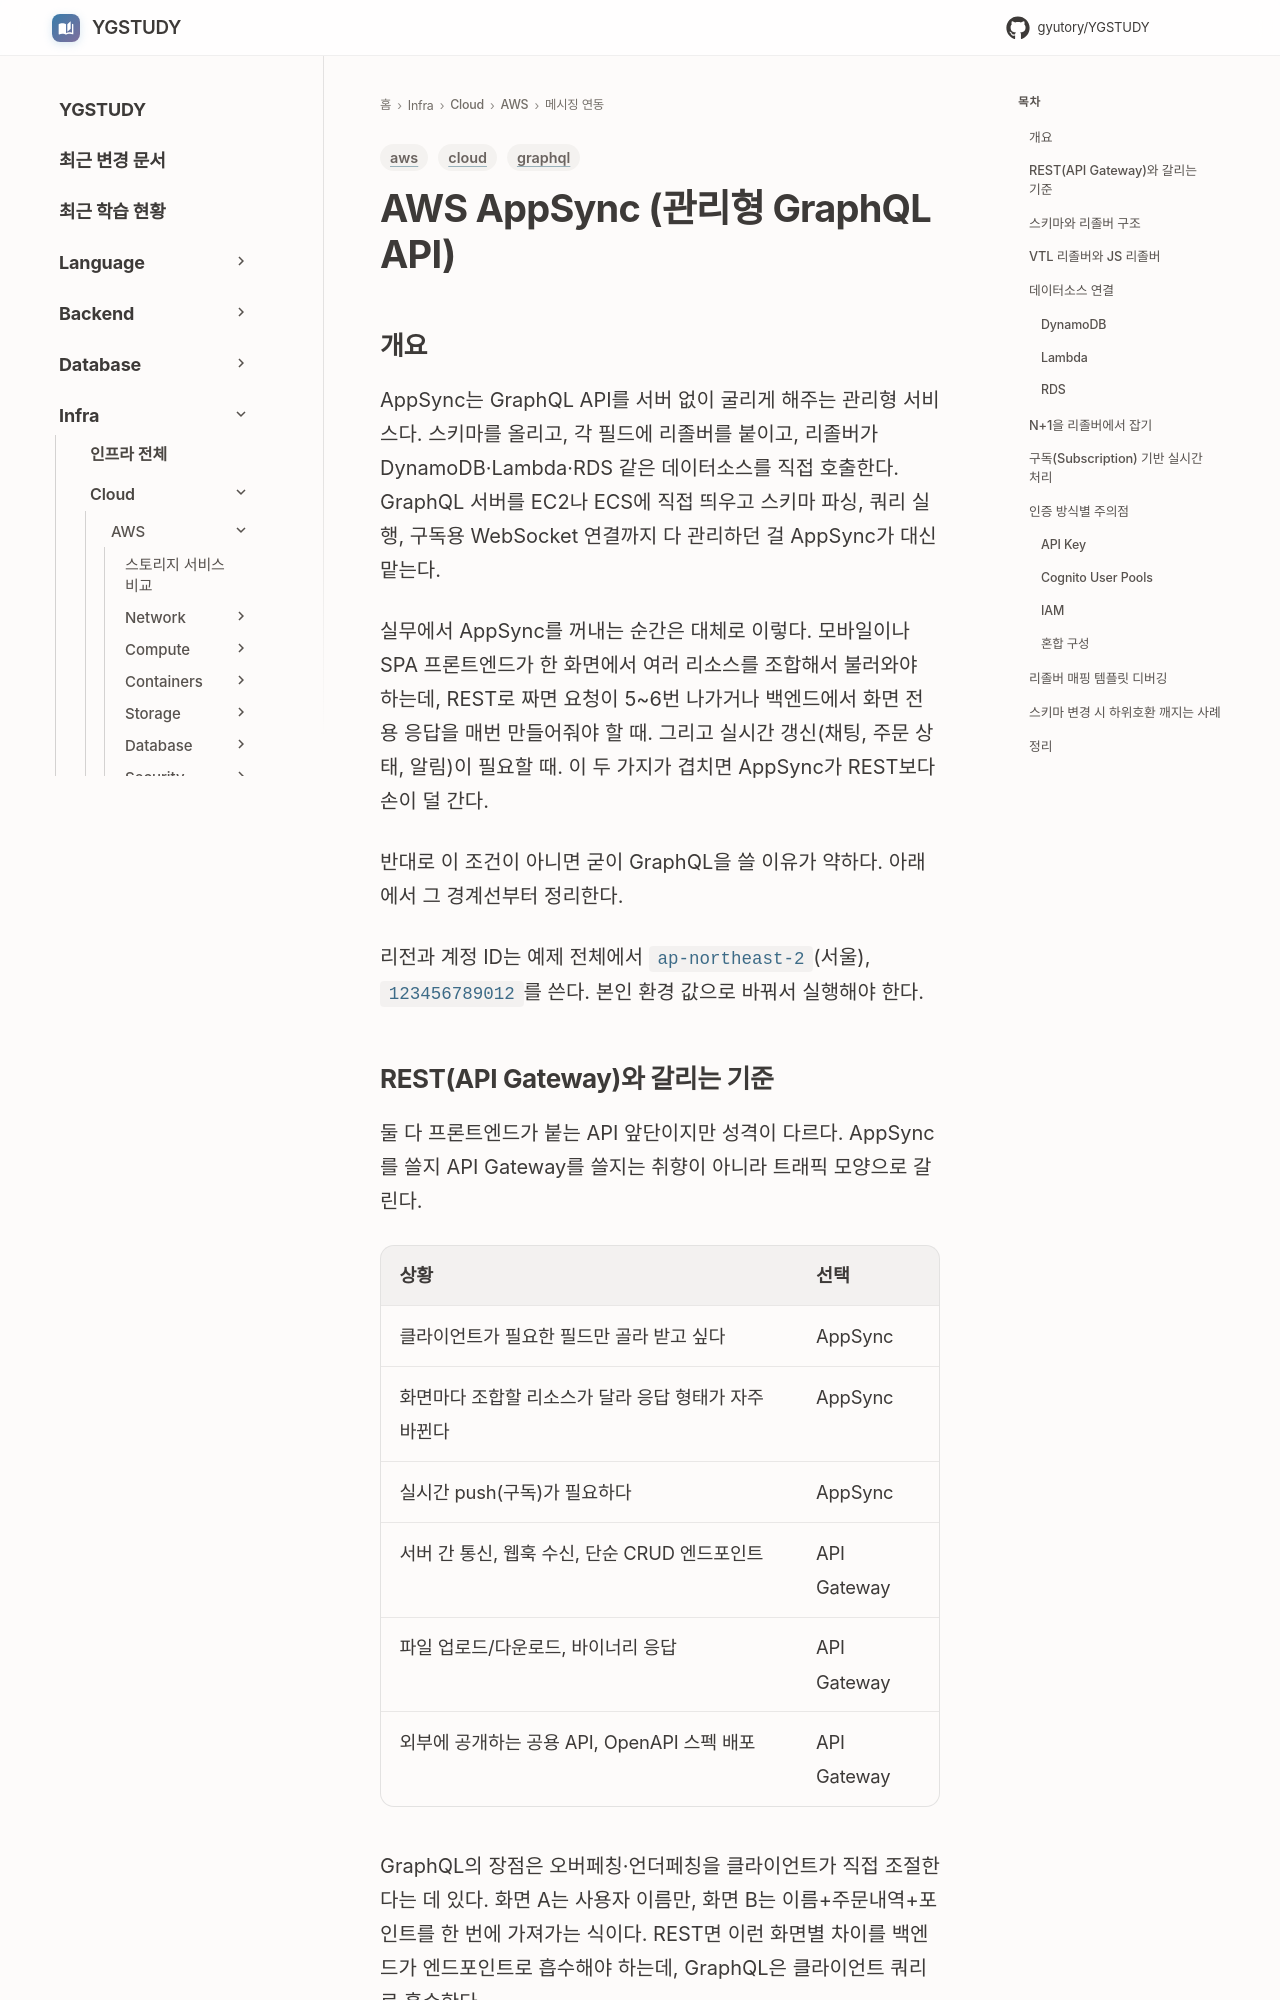

repository: GYUTORY/YGSTUDY · page: Cloud/AWS/Application_Integration/App_Sync/index.html · generator: mkdocs

---
title: AWS AppSync (관리형 GraphQL API)
tags: [aws, graphql, cloud]
updated: 2026-07-03
---

# AWS AppSync (관리형 GraphQL API)

## 개요

AppSync는 GraphQL API를 서버 없이 굴리게 해주는 관리형 서비스다. 스키마를 올리고, 각 필드에 리졸버를 붙이고, 리졸버가 DynamoDB·Lambda·RDS 같은 데이터소스를 직접 호출한다. GraphQL 서버를 EC2나 ECS에 직접 띄우고 스키마 파싱, 쿼리 실행, 구독용 WebSocket 연결까지 다 관리하던 걸 AppSync가 대신 맡는다.

실무에서 AppSync를 꺼내는 순간은 대체로 이렇다. 모바일이나 SPA 프론트엔드가 한 화면에서 여러 리소스를 조합해서 불러와야 하는데, REST로 짜면 요청이 5~6번 나가거나 백엔드에서 화면 전용 응답을 매번 만들어줘야 할 때. 그리고 실시간 갱신(채팅, 주문 상태, 알림)이 필요할 때. 이 두 가지가 겹치면 AppSync가 REST보다 손이 덜 간다.

반대로 이 조건이 아니면 굳이 GraphQL을 쓸 이유가 약하다. 아래에서 그 경계선부터 정리한다.

리전과 계정 ID는 예제 전체에서 `ap-northeast-2`(서울), `123456789012`를 쓴다. 본인 환경 값으로 바꿔서 실행해야 한다.
